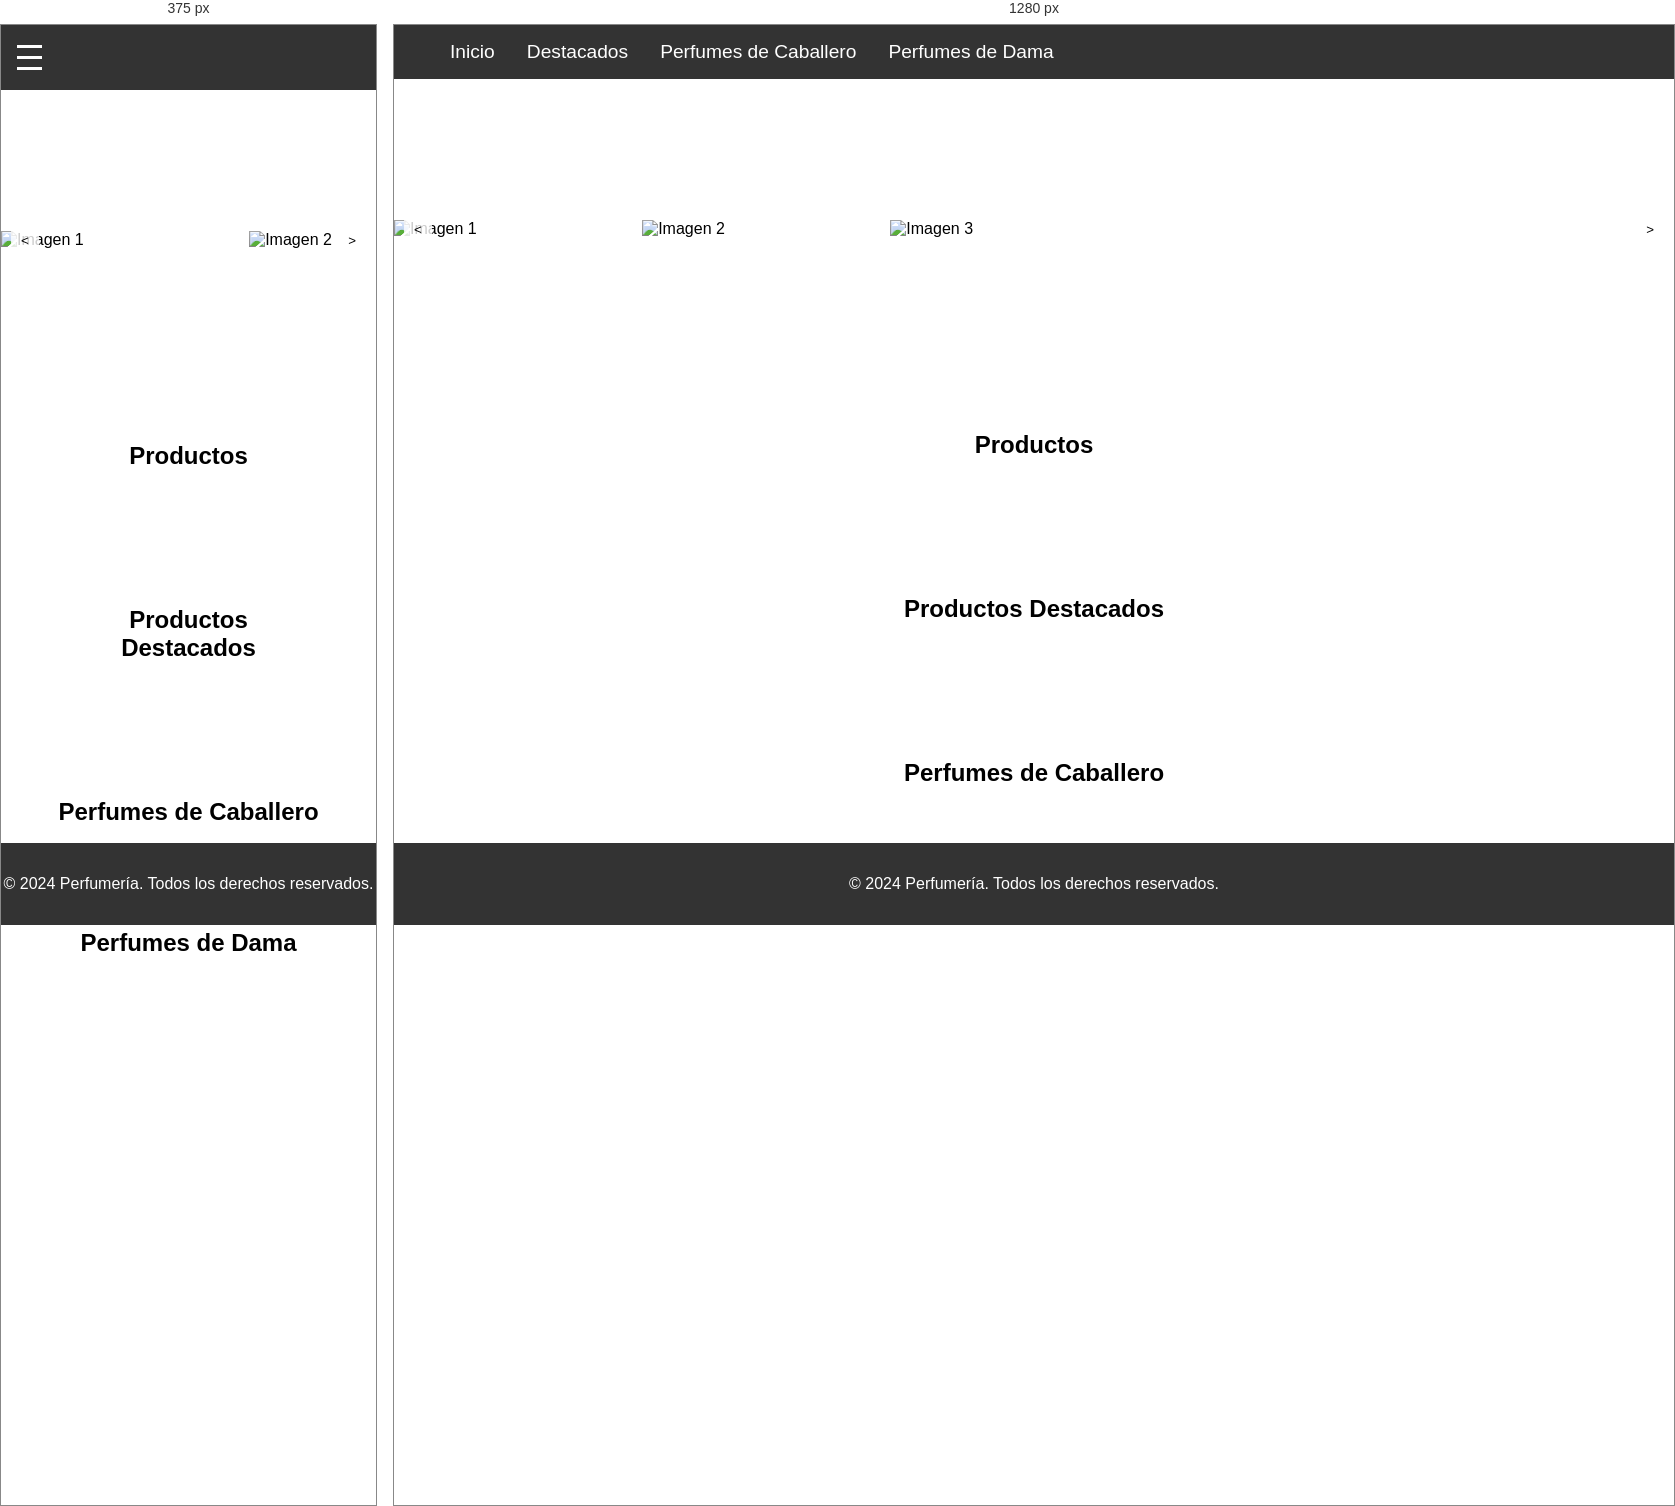
Rendered at 375 px and 1280 px, left to right.

<!-- file: index.html -->
<!DOCTYPE html>
<html lang="es">
<head>
    <meta charset="UTF-8">
    <meta name="viewport" content="width=device-width, initial-scale=1.0">
    <title>Perfumería</title>
    <link rel="stylesheet" href="styles.css">
</head>
<body>
    <header>
        <nav>
            <div class="menu-toggle" id="mobile-menu">
                <span class="bar"></span>
                <span class="bar"></span>
                <span class="bar"></span>
            </div>
            <ul class="nav-list">
                <li><a href="#home">Inicio</a></li>
                <li><a href="#featured">Destacados</a></li>
                <li><a href="#men">Perfumes de Caballero</a></li>
                <li><a href="#women">Perfumes de Dama</a></li>
            </ul>
        </nav>
    </header>
    
    
    <main>
        <section class="slider">
            
            <div class="carousel">
                <div class="carousel-inner">
                    <div class="carousel-item active">
                        <img src="https://www.carolinaherrera.com/cdn-cgi/image/q=80,format=auto,fit=contain,width=400/medias/sys_master/images/h26/h52/9857969487902/9857969422366/9857969422366.jpg" alt="Imagen 1">
                    </div>
                    <div class="carousel-item">
                        <img src="https://www.carolinaherrera.com/cdn-cgi/image/q=80,format=auto,fit=contain,width=400/medias/sys_master/images/h27/h5a/9879906418718/9879906353182/9879906353182.jpg" alt="Imagen 2">
                    </div>
                    <div class="carousel-item">
                        <img src="https://www.carolinaherrera.com/cdn-cgi/image/q=80,format=auto,fit=contain,width=600/medias/sys_master/images/h27/h72/10010568228894/vacation-edit-home-2/vacation-edit-home-2.jpg" alt="Imagen 3">
                    </div>
                </div>
            </div>
            <button class="prev">&lt;</button>
            <button class="next">&gt;</button>
        </section>
        
        <section class="products">
            <h2>Productos</h2>
            <div class="product-list">
                <!-- Aquí irán los productos -->
            </div>
        </section>


        <section class="featured">
            <h2>Productos Destacados</h2>
            <div class="featured-products">
                <!-- Aquí irán los productos destacados -->
            </div>
        </section>
        
        <section class="products" id="men">
            <h2>Perfumes de Caballero</h2>
            <div class="product-list">
                <!-- Aquí irán los productos de caballero -->
            </div>
        </section>
        
        <section class="products" id="women">
            <h2>Perfumes de Dama</h2>
            <div class="product-list">
                <!-- Aquí irán los productos de dama -->
            </div>
        </section>
        




    </main>
    
    <footer>
        <p>&copy; 2024 Perfumería. Todos los derechos reservados.</p>
    </footer>
    
    <script src="scripts.js"></script>
</body>
</html>



/* @media block from styles.css */
@media (max-width: 768px) {
    .menu-toggle {
        display: flex;
    }

    .nav-list {
        flex-direction: column;
        position: absolute;
        top: 60px;
        left: -100%;
        width: 100%;
        height: 100vh;
        background-color: #333;
        align-items: center;
        transition: 0.3s;
    }

    .nav-list.active {
        left: 0;
    }

    .nav-list li {
        margin: 1.5em 0;
    }
}